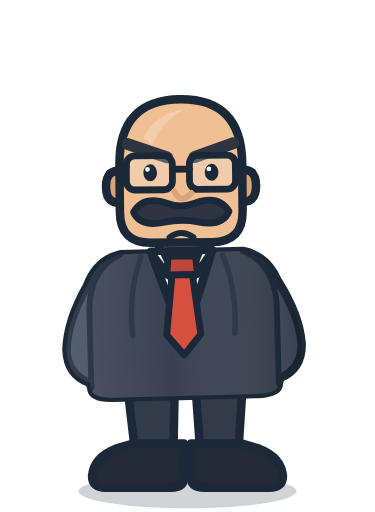
t = 0.00 s
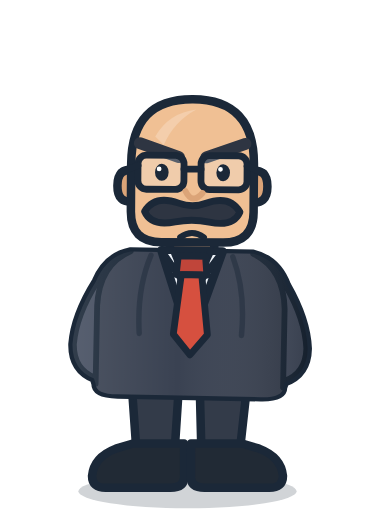
t = 1.28 s
t = 2.13 s: frame unchanged from t = 1.28 s, image omitted
t = 3.40 s: frame unchanged from t = 0.00 s, image omitted
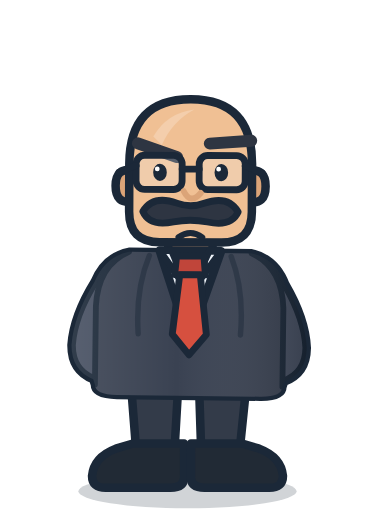
t = 4.49 s
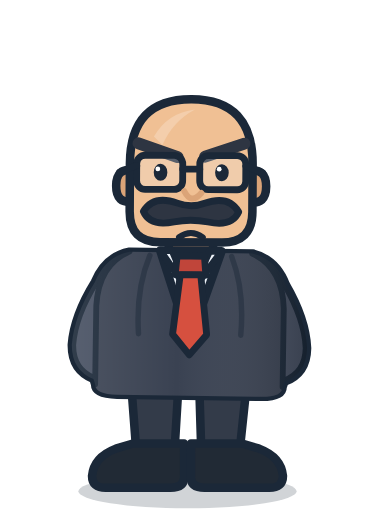
t = 5.66 s

The animated SVG that drew these frames (rendered in a browser with its animation timeline set to each time). Animation: 3 SMIL elements (animateTransform=3); one cycle of 6.80 s, repeats indefinitely.

<svg xmlns="http://www.w3.org/2000/svg" viewBox="0 0 220 300" width="220" height="300"
     role="img" aria-label="Cartoon office boss, full body, idle, hands behind his back">

  <!-- ============================================================
       BOSS / STATE: IDLE  -  full-body cutscene overlay
       Same drawing language as the delivery robot: uniform 5px
       #1B2838 outline, flat fills with a single shade, chunky
       rounded forms.

       Proportions are deliberately squat so "short" survives the
       crop: head is 36% of total height and the legs are only 26%,
       so the legs end up SHORTER THAN THE HEAD. That reads as short
       without needing anything beside him for scale.

       Palette avoids hue 165-180 entirely - that band is the robot's
       eye cyan, which the bloom pass keys on. Nothing here should glow.

       ANIMATION
         #sway   whole body rocks +/-1.5deg about the ANKLES (110,280).
                 The shoes are drawn outside this group and never move,
                 so it reads as a weight shift rather than the sprite
                 tilting - same reason the robot's casters sit outside
                 its chassis group.
         #head   counter-rotates 1deg against the sway. A head that
                 tilts WITH the body reads as a mannequin toppling;
                 keeping it level is what makes the sway look alive.
         #brow-r lifts every 6.8s. One brow, not two - two is surprise,
                 one is contempt. 6.8 rather than 7 so it is exactly 2x
                 the sway and the pair converts to Lottie without retiming.

       Origin: feet plant on y=286, figure centred on x=110.
       #mouth-anchor marks where a speech-bubble tail should point.
       ============================================================ -->

  <defs>
    <linearGradient id="suitShade" x1="0" y1="0" x2="1" y2="0">
      <stop offset="0"   stop-color="#FFFFFF" stop-opacity=".10"/>
      <stop offset=".45" stop-color="#FFFFFF" stop-opacity="0"/>
      <stop offset="1"   stop-color="#000000" stop-opacity=".18"/>
    </linearGradient>
  </defs>

  <g stroke="#1B2838" stroke-width="5" stroke-linejoin="round" stroke-linecap="round">

    <!-- ground shadow: static, he never leaves the floor -->
    <ellipse cx="110" cy="288" rx="64" ry="10" fill="#1B2838" opacity=".20" stroke="none"/>

    <g id="sway">
      <animateTransform attributeName="transform" type="rotate"
                        values="-1.5 110 280; 1.5 110 280; -1.5 110 280"
                        dur="3.4s" repeatCount="indefinite"
                        calcMode="spline" keySplines=".45 0 .55 1;.45 0 .55 1"/>

      <!-- trousers: stubby, barely longer than the head is tall -->
      <path fill="#333B49" d="M76 224 L104 224 L102 268 L80 268 Z"/>
      <path fill="#333B49" d="M144 224 L116 224 L118 268 L140 268 Z"/>

      <!-- neck: almost none. The head sits down between raised shoulders. -->
      <path fill="#DBA478" d="M97 130 L123 130 L123 156 L97 156 Z"/>

      <!-- TORSO AND ARMS ARE ONE SILHOUETTE.
           Sleeves drawn as separate outlined strokes behind a boxy jacket
           read as two objects parked behind a crate, not as arms. With the
           hands hidden there is no reason for an arm to carry its own
           outline at all: the upper arms are simply bumps on the body's
           profile. So this is a single closed path, and the only thing
           dividing sleeve from jacket is a thin interior seam.
           Profile down the left: collar -> shoulder -> out to the elbow at
           x=41 (the widest point) -> back in to the torso side at x=55. -->
      <path fill="#454E60"
            d="M74 148 Q60 151 54 166 Q42 186 41 203 Q41 218 54 223 L55 226
               Q55 232 68 232 L152 232 Q165 232 165 226 L166 223
               Q179 218 179 203 Q178 186 166 166 Q160 151 146 148 Z"/>

      <!-- Jacket panel. Fill and seam are SEPARATE on purpose.
           The fill is a closed path whose top and bottom sit exactly on the
           silhouette, drawn with NO stroke - so those shared edges never
           double up into a heavier outline. The seam is then just the two
           side edges as open stroked lines, at 3.4px against the 5px outer
           edge: an interior fold, not a border.
           (This was a clip-path originally. Same result, but clipping has no
           clean Lottie equivalent, and the explicit version is simpler.) -->
      <path fill="#3A4252" stroke="none"
            d="M74 148 Q56 156 55 180 L55 226 Q55 232 68 232 L152 232
               Q165 232 165 226 L165 180 Q164 156 146 148 Z"/>
      <g fill="none" stroke-width="3.4">
        <path d="M74 148 Q56 156 55 180 L55 226"/>
        <path d="M146 148 Q164 156 165 180 L165 226"/>
      </g>

      <path fill="url(#suitShade)" stroke="none"
            d="M74 148 Q60 151 54 166 Q42 186 41 203 Q41 218 54 223 L55 226
               Q55 232 68 232 L152 232 Q165 232 165 226 L166 223
               Q179 218 179 203 Q178 186 166 166 Q160 151 146 148 Z"/>

      <!-- lapel edges, so the chest is not one undifferentiated slab -->
      <g fill="none" stroke-width="3.2" opacity=".45">
        <path d="M86 150 Q78 170 80 196"/>
        <path d="M134 150 Q142 170 140 196"/>
      </g>

      <!-- shirt V + collar points -->
      <path fill="#EEF3F9" d="M92 147 L110 200 L128 147 Z"/>
      <path fill="#EEF3F9" stroke-width="4" d="M92 147 L110 172 L99 147 Z"/>
      <path fill="#EEF3F9" stroke-width="4" d="M128 147 L110 172 L121 147 Z"/>

      <!-- tie: the one warm note, opposite the robot's cyan on the wheel -->
      <path fill="#C0453A" stroke-width="4" d="M102 150 L118 150 L119 161 L101 161 Z"/>
      <path fill="#D6503F" stroke-width="4"
            d="M104 161 L116 161 L120 196 L110 208 L100 196 Z"/>

      <g id="head">
        <!-- counter-rotation, in phase with the sway and opposite in sign,
             so his head stays roughly level while the body shifts -->
        <animateTransform attributeName="transform" type="rotate"
                          values="1 110 148; -1 110 148; 1 110 148"
                          dur="3.4s" repeatCount="indefinite"
                          calcMode="spline" keySplines=".45 0 .55 1;.45 0 .55 1"/>

        <!-- ears (behind the head so its edge overlaps them) -->
        <path fill="#DBA478" d="M76 100 Q66 98 66 109 Q66 120 76 118 Z"/>
        <path fill="#DBA478" d="M144 100 Q154 98 154 109 Q154 120 144 118 Z"/>

        <!-- head: domed on top, square along the jaw -->
        <path fill="#F0C094" d="M74 96 Q74 58 110 58 Q146 58 146 96 L146 124
                                Q146 142 128 142 L92 142 Q74 142 74 124 Z"/>
        <!-- bald highlight -->
        <path fill="#FFFFFF" opacity=".22" stroke="none"
              d="M88 80 Q96 66 112 64 Q99 71 93 85 Z"/>

        <!-- brows: angled DOWN toward the nose. This single detail does most
             of the "jerk" work - flip them and he becomes worried instead. -->
        <g stroke="#2E3542" stroke-width="7">
          <path d="M79 84 L102 92"/>
          <!-- Raised by rotating about a pivot BELOW and OUTSIDE the brow
               (150,100) rather than about its own end. That lifts the inner
               end ~8 units and the outer only ~2, so the brow arches and
               flattens at once, which is what a real raise looks like.
               Rotating about an endpoint just see-saws it. -->
          <g id="brow-r">
            <animateTransform attributeName="transform" type="rotate"
                              values="0 150 100; 0 150 100; 15 150 100;
                                      15 150 100; 0 150 100; 0 150 100"
                              keyTimes="0;.55;.62;.78;.85;1"
                              dur="6.8s" repeatCount="indefinite"
                              calcMode="spline"
                              keySplines="0 0 1 1;.3 0 .2 1;0 0 1 1;.3 0 .2 1;0 0 1 1"/>
            <path d="M141 84 L118 92"/>
          </g>
        </g>

        <!-- glasses: rectangular, not round. Round would read friendly. -->
        <g fill="#EEF3F9" fill-opacity=".22" stroke-width="4">
          <rect x="78" y="91" width="27" height="20" rx="5"/>
          <rect x="115" y="91" width="27" height="20" rx="5"/>
        </g>
        <g fill="none" stroke-width="4">
          <path d="M105 99 L115 99"/>
          <path d="M78 97 L68 101"/>
          <path d="M142 97 L152 101"/>
        </g>
        <!-- small, hard eyes -->
        <g fill="#1B2838" stroke="none">
          <ellipse cx="92" cy="101" rx="4" ry="5"/>
          <ellipse cx="128" cy="101" rx="4" ry="5"/>
          <circle cx="90.4" cy="99" r="1.4" fill="#FFFFFF"/>
          <circle cx="126.4" cy="99" r="1.4" fill="#FFFFFF"/>
        </g>

        <!-- nose -->
        <path fill="none" stroke="#DBA478" stroke-width="3.5" d="M106 112 Q110 120 116 113"/>

        <!-- mustache: thick chevron, the silhouette's second-best landmark -->
        <path fill="#2E3542" stroke-width="4"
              d="M82 124 Q88 114 102 119 Q110 122 118 119 Q132 114 138 124
                 Q134 133 120 130 Q110 128 100 130 Q86 133 82 124 Z"/>

        <!-- mouth: a small frown under the mustache -->
        <path fill="none" stroke-width="3.5" d="M103 139 Q110 134 117 139"/>

        <!-- Speech-bubble anchor. Empty by design, and inside #head so it
             tracks the sway - point the tail here and it stays correct. -->
        <g id="mouth-anchor" transform="translate(110,137)"></g>
      </g>
    </g>

    <!-- shoes: OUTSIDE the sway group, so his feet stay planted. Drawn last
         so they cover the trouser hems. Wide and flat - big feet read as
         short. -->
    <path fill="#212A35" d="M78 260 L108 260 L108 280 Q108 286 100 286 L62 286
                            Q54 286 54 279 Q55 268 68 263 Z"/>
    <path fill="#212A35" d="M142 260 L112 260 L112 280 Q112 286 120 286 L158 286
                            Q166 286 166 279 Q165 268 152 263 Z"/>

  </g>
</svg>
